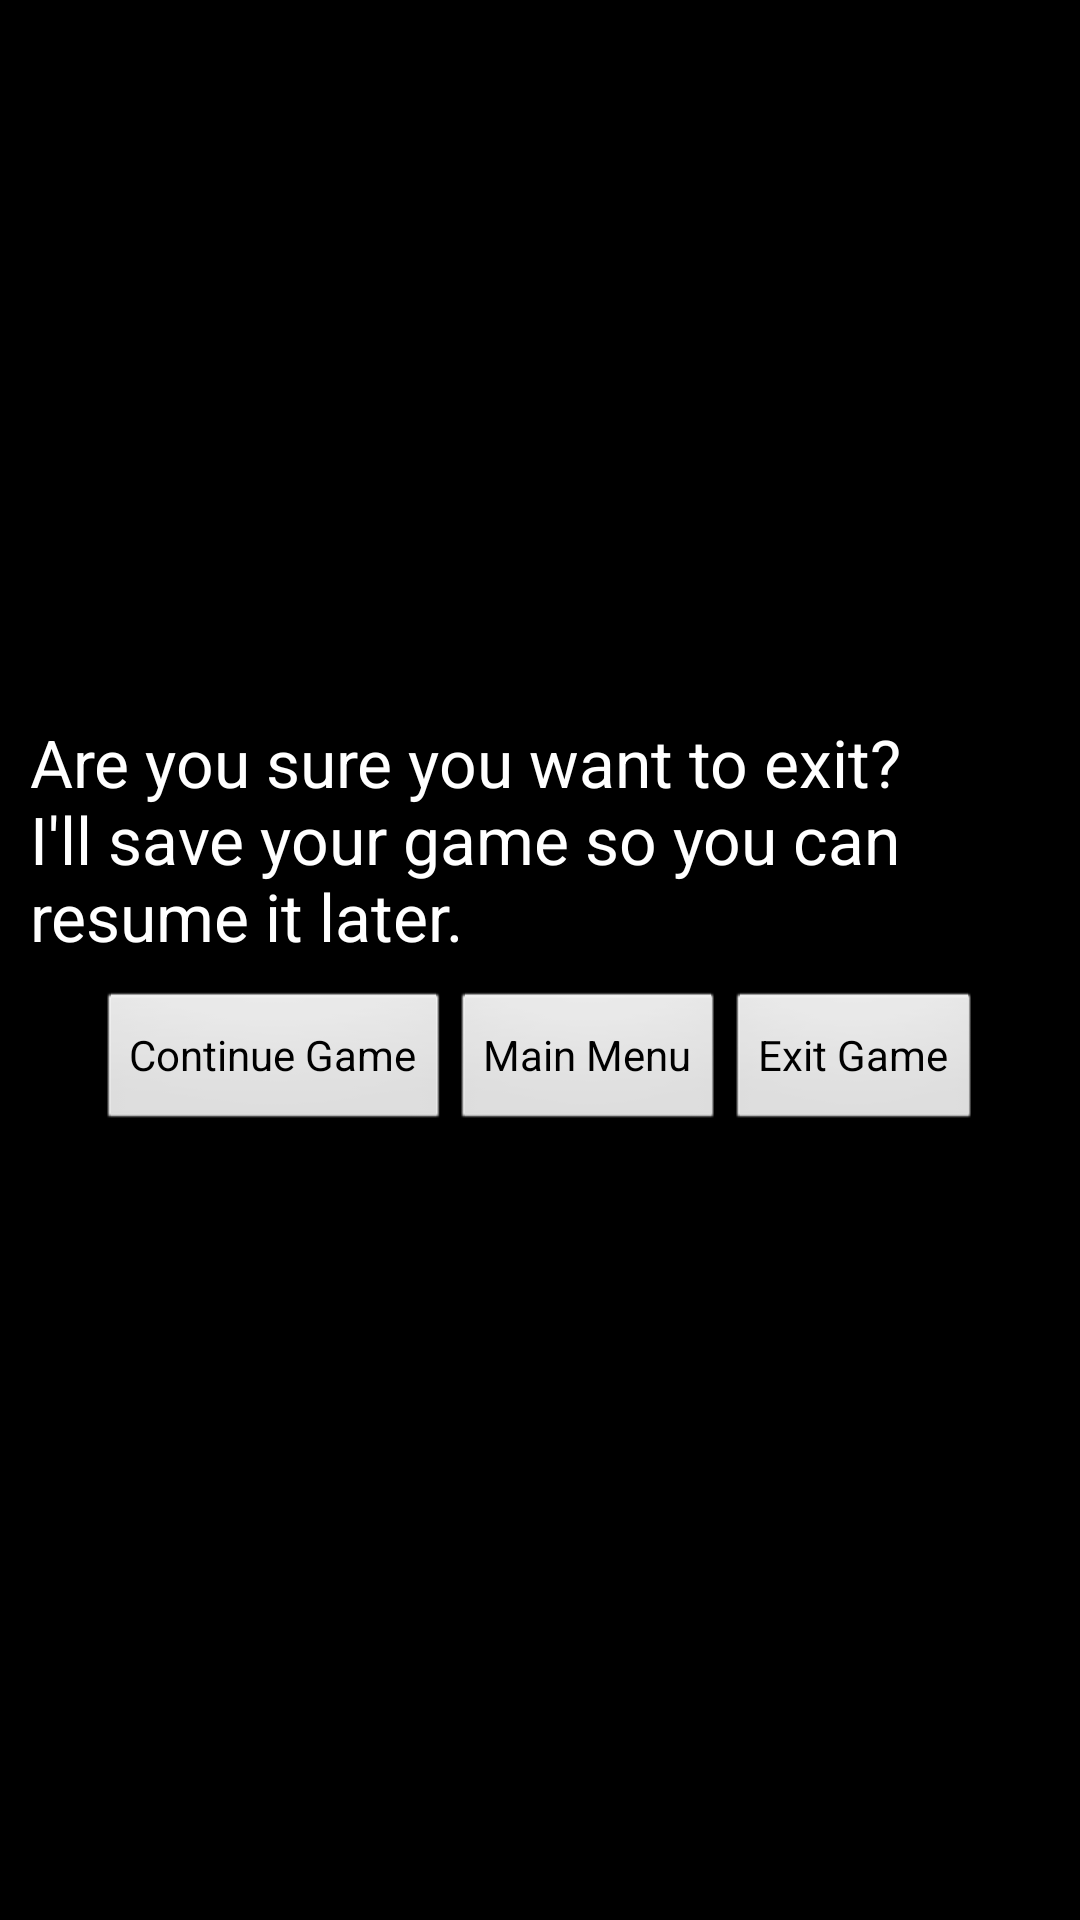

Here is an Android app screen rendered from its layout file. Give the layout XML and the strings, colors and styles it references.
<!-- AndroidManifest.xml: application theme android:Theme.NoTitleBar -->
<!-- res/layout/exit_game_dialog.xml -->
<?xml version="1.0" encoding="utf-8"?>
<LinearLayout xmlns:android="http://schemas.android.com/apk/res/android"
    android:layout_width="fill_parent"
    android:layout_height="fill_parent"
    android:orientation="vertical" >

    <TextView
        android:id="@+id/textview5"
        android:layout_width="wrap_content"
        android:layout_height="0dp"
        android:layout_gravity="center"
        android:layout_margin="10dp"
        android:layout_weight="1"
        android:gravity="bottom"
        android:text="Are you sure you want to exit? 
I&apos;ll save your game so you can resume it later."
        android:textAppearance="?android:attr/textAppearanceLarge" />

    <LinearLayout
        android:id="@+id/LinearLayout1"
        android:layout_width="wrap_content"
        android:layout_height="0dp"
        android:layout_gravity="center"
        android:layout_weight="1"
        android:orientation="horizontal" >

        <Button
            android:id="@+id/continue_game"
            android:layout_width="wrap_content"
            android:layout_height="wrap_content"
            android:text="Continue Game" />

        <Button
            android:id="@+id/main_menu_in_exit_dialog"
            android:layout_width="wrap_content"
            android:layout_height="wrap_content"
            android:text="Main Menu" />

        <Button
            android:id="@+id/exit_game"
            android:layout_width="wrap_content"
            android:layout_height="wrap_content"
            android:text="Exit Game" />
    </LinearLayout>

</LinearLayout>
<!-- resources referenced by this layout -->
<resources>

</resources>
